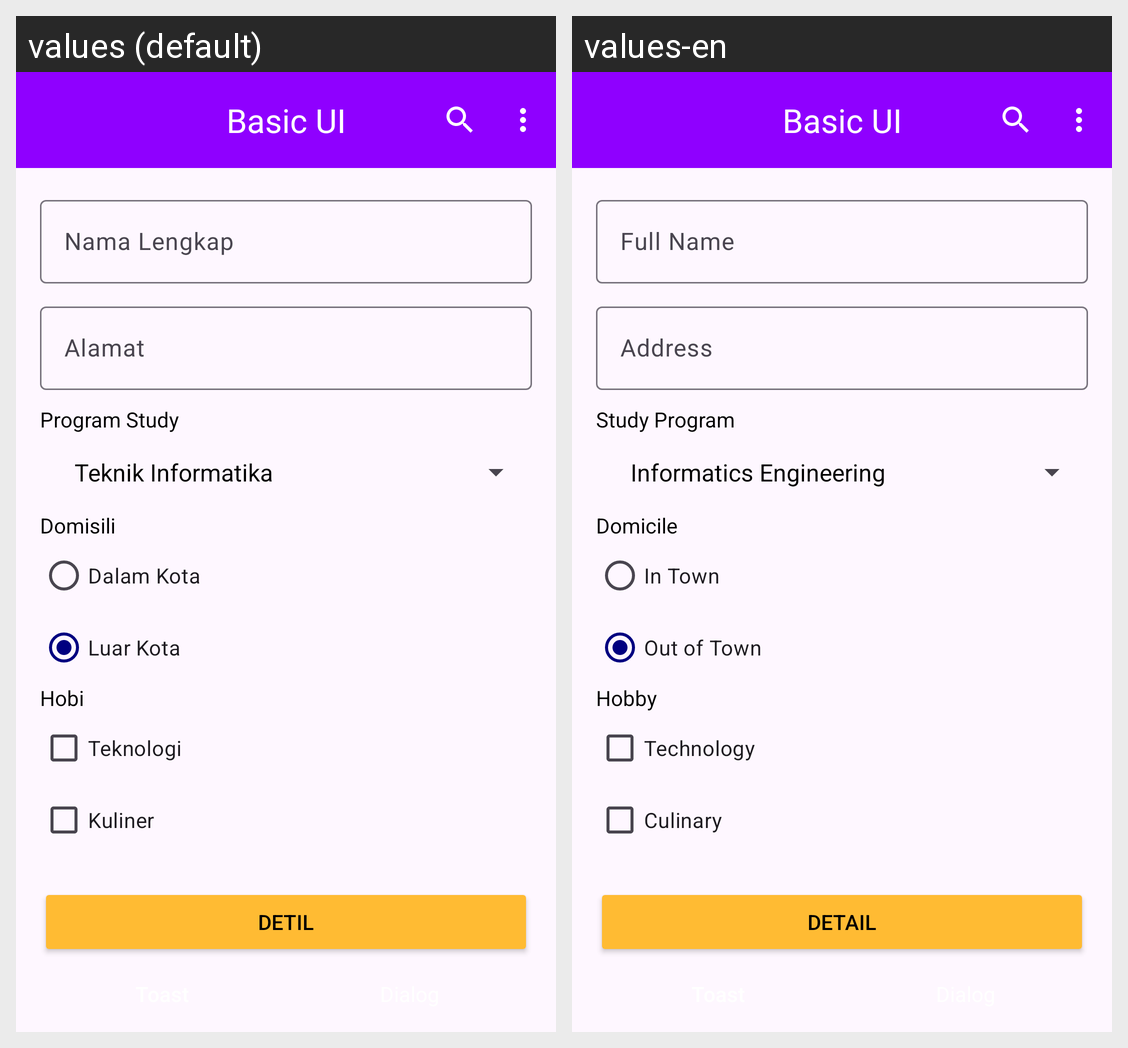

Locale-by-locale string values for the Android screen shown in this grid:
Android screen res/layout/activity_main.xml rendered under 2 locales, left to right: values (default), values-en. Device: Nexus 5 (rendered at 1080×1920; each locale shown at half size, 540×960, under a caption strip naming it); theme Theme.MyApplication.
Strings drawn on this screen, with the default value and each locale's value (text and hints the layout hard-codes, and strings that could not be matched under every locale, appear in the picture but are not listed):

app_name
  values: Basic UI
  values-en: Basic UI  [not translated; the default value is used]

full_name
  values: Nama Lengkap
  values-en: Full Name

address
  values: Alamat
  values-en: Address

study_program
  values: Program Study
  values-en: Study Program

domicile
  values: Domisili
  values-en: Domicile

in_town
  values: Dalam Kota
  values-en: In Town

out_of_town
  values: Luar Kota
  values-en: Out of Town

hobby
  values: Hobi
  values-en: Hobby

technology
  values: Teknologi
  values-en: Technology

culinary
  values: Kuliner
  values-en: Culinary

detail
  values: Detil
  values-en: Detail
